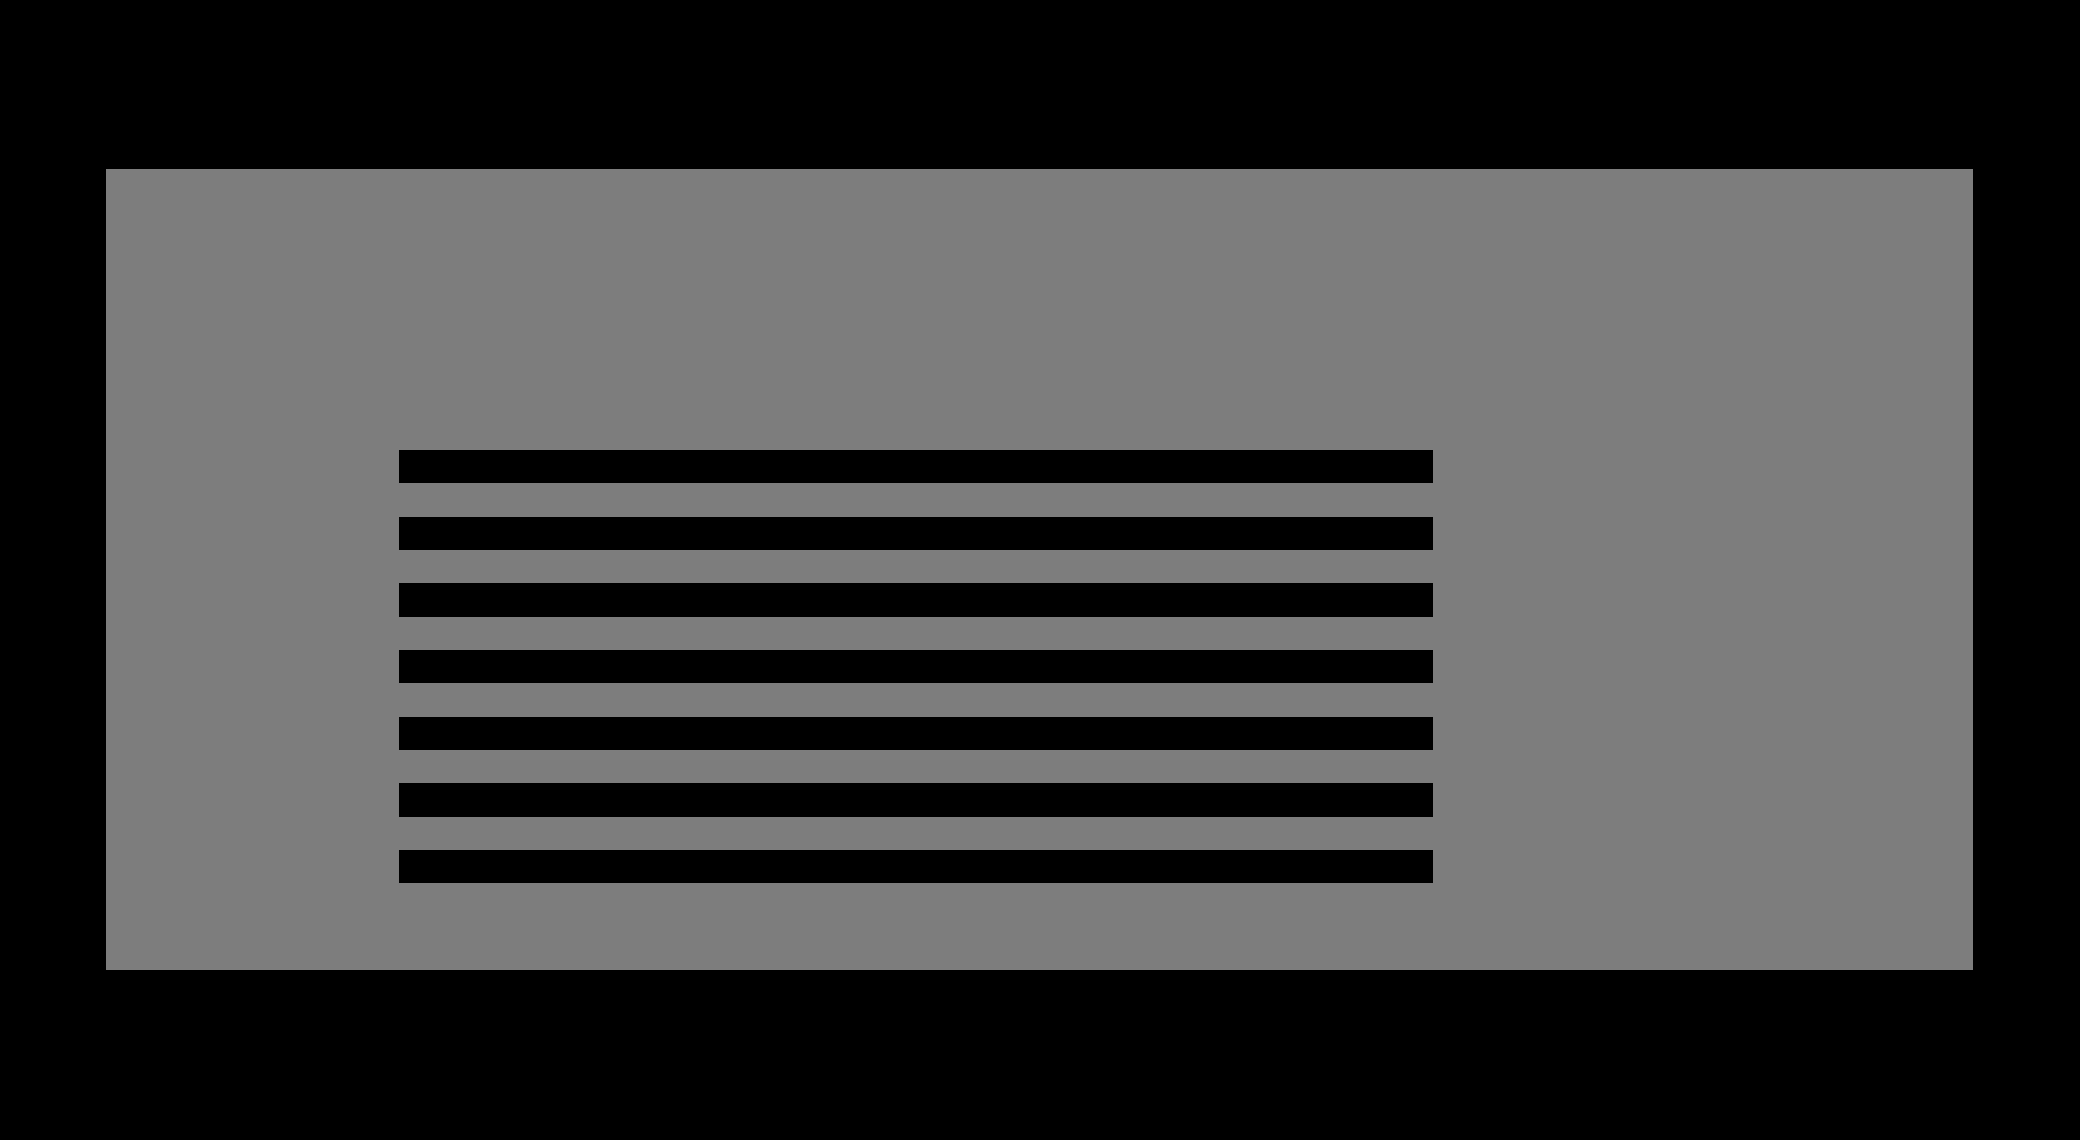

The data file committed next to this chart (first rows):
1.000000000	0.014000000	0.012000000	90.000000000	0.000000000
2	0.014	0.043	0.000000000	0.000000000
4	0.000000000	0.000000000	0.000000000	0.000000000
1	0.016	0.012	90	0.000000000
2	0.016	0.043	0.000000000	0.000000000
4	0.000000000	0.000000000	0.000000000	0.000000000
1	0.018	0.012	90	0.000000000
2	0.018	0.043	0.000000000	0.000000000
4	0.000000000	0.000000000	0.000000000	0.000000000
1	0.02	0.012	90	0.000000000
2	0.02	0.043	0.000000000	0.000000000
4	0.000000000	0.000000000	0.000000000	0.000000000
1	0.022	0.012	90	0.000000000
2	0.022	0.043	0.000000000	0.000000000
4	0.000000000	0.000000000	0.000000000	0.000000000
1	0.024	0.012	90	0.000000000
2	0.024	0.043	0.000000000	0.000000000
4	0.000000000	0.000000000	0.000000000	0.000000000
1	0.026	0.012	90	0.000000000
2	0.026	0.043	0.000000000	0.000000000
4	0.000000000	0.000000000	0.000000000	0.000000000
